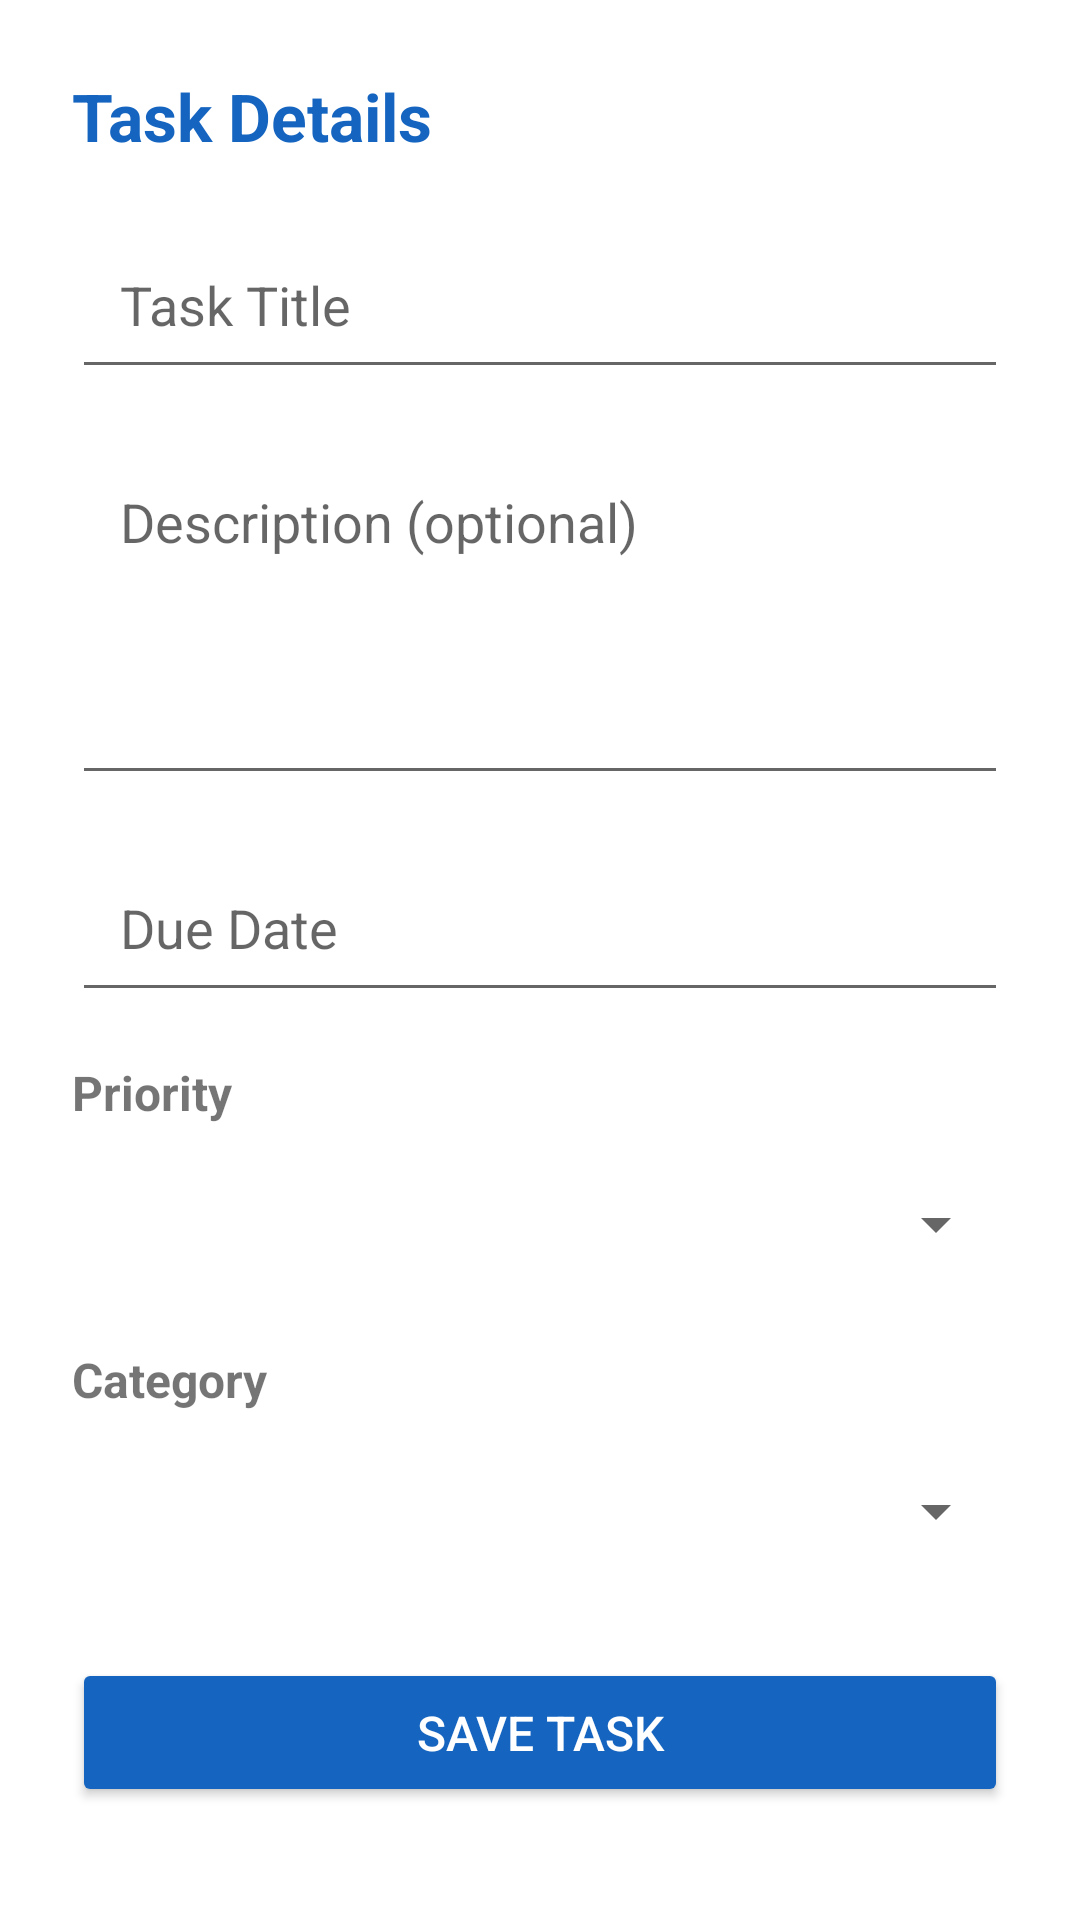

The Android layout XML behind this screen, and the referenced resources:
<!-- AndroidManifest.xml: application theme Theme.StudentTaskPlanner -->
<!-- res/layout/activity_add_task.xml -->
<?xml version="1.0" encoding="utf-8"?>
<ScrollView xmlns:android="http://schemas.android.com/apk/res/android"
    android:layout_width="match_parent"
    android:layout_height="match_parent"
    android:background="@color/white">

    <LinearLayout
        android:layout_width="match_parent"
        android:layout_height="wrap_content"
        android:orientation="vertical"
        android:padding="24dp">

        <TextView
            android:layout_width="wrap_content"
            android:layout_height="wrap_content"
            android:layout_marginBottom="20dp"
            android:text="Task Details"
            android:textColor="@color/colorPrimary"
            android:textSize="22sp"
            android:textStyle="bold" />

        <EditText
            android:id="@+id/etTaskTitle"
            android:layout_width="match_parent"
            android:layout_height="wrap_content"
            android:layout_marginBottom="16dp"
            android:hint="Task Title"
            android:inputType="textCapSentences"
            android:padding="16dp" />

        <EditText
            android:id="@+id/etTaskDescription"
            android:layout_width="match_parent"
            android:layout_height="wrap_content"
            android:layout_marginBottom="16dp"
            android:gravity="top"
            android:hint="Description (optional)"
            android:inputType="textMultiLine"
            android:lines="4"
            android:padding="16dp" />

        <EditText
            android:id="@+id/etDueDate"
            android:layout_width="match_parent"
            android:layout_height="wrap_content"
            android:layout_marginBottom="16dp"
            android:clickable="true"
            android:focusable="false"
            android:hint="Due Date"
            android:padding="16dp" />

        <TextView
            android:layout_width="wrap_content"
            android:layout_height="wrap_content"
            android:layout_marginBottom="8dp"
            android:text="Priority"
            android:textSize="16sp"
            android:textStyle="bold" />

        <Spinner
            android:id="@+id/spinnerPriority"
            android:layout_width="match_parent"
            android:layout_height="50dp"
            android:layout_marginBottom="16dp"
            android:padding="8dp" />

        <TextView
            android:layout_width="wrap_content"
            android:layout_height="wrap_content"
            android:layout_marginBottom="8dp"
            android:text="Category"
            android:textSize="16sp"
            android:textStyle="bold" />

        <Spinner
            android:id="@+id/spinnerCategory"
            android:layout_width="match_parent"
            android:layout_height="50dp"
            android:layout_marginBottom="24dp"
            android:padding="8dp" />

        <Button
            android:id="@+id/btnSaveTask"
            android:layout_width="match_parent"
            android:layout_height="wrap_content"
            android:backgroundTint="@color/colorPrimary"
            android:padding="14dp"
            android:text="Save Task"
            android:textColor="@color/white"
            android:textSize="16sp" />

    </LinearLayout>
</ScrollView>
<!-- resources referenced by this layout -->
<resources>
  <color name="colorPrimary">#1565C0</color>
  <color name="white">#FFFFFF</color>
  <style name="Theme.StudentTaskPlanner" parent="Theme.MaterialComponents.Light.NoActionBar">
          <item name="colorPrimary">@color/colorPrimary</item>
          <item name="colorPrimaryVariant">@color/colorPrimaryDark</item>
          <item name="colorOnPrimary">@color/white</item>
          <item name="colorSecondary">@color/colorAccent</item>
      </style>
  <color name="colorPrimaryDark">#0D47A1</color>
  <color name="colorAccent">#FF6F00</color>
</resources>
